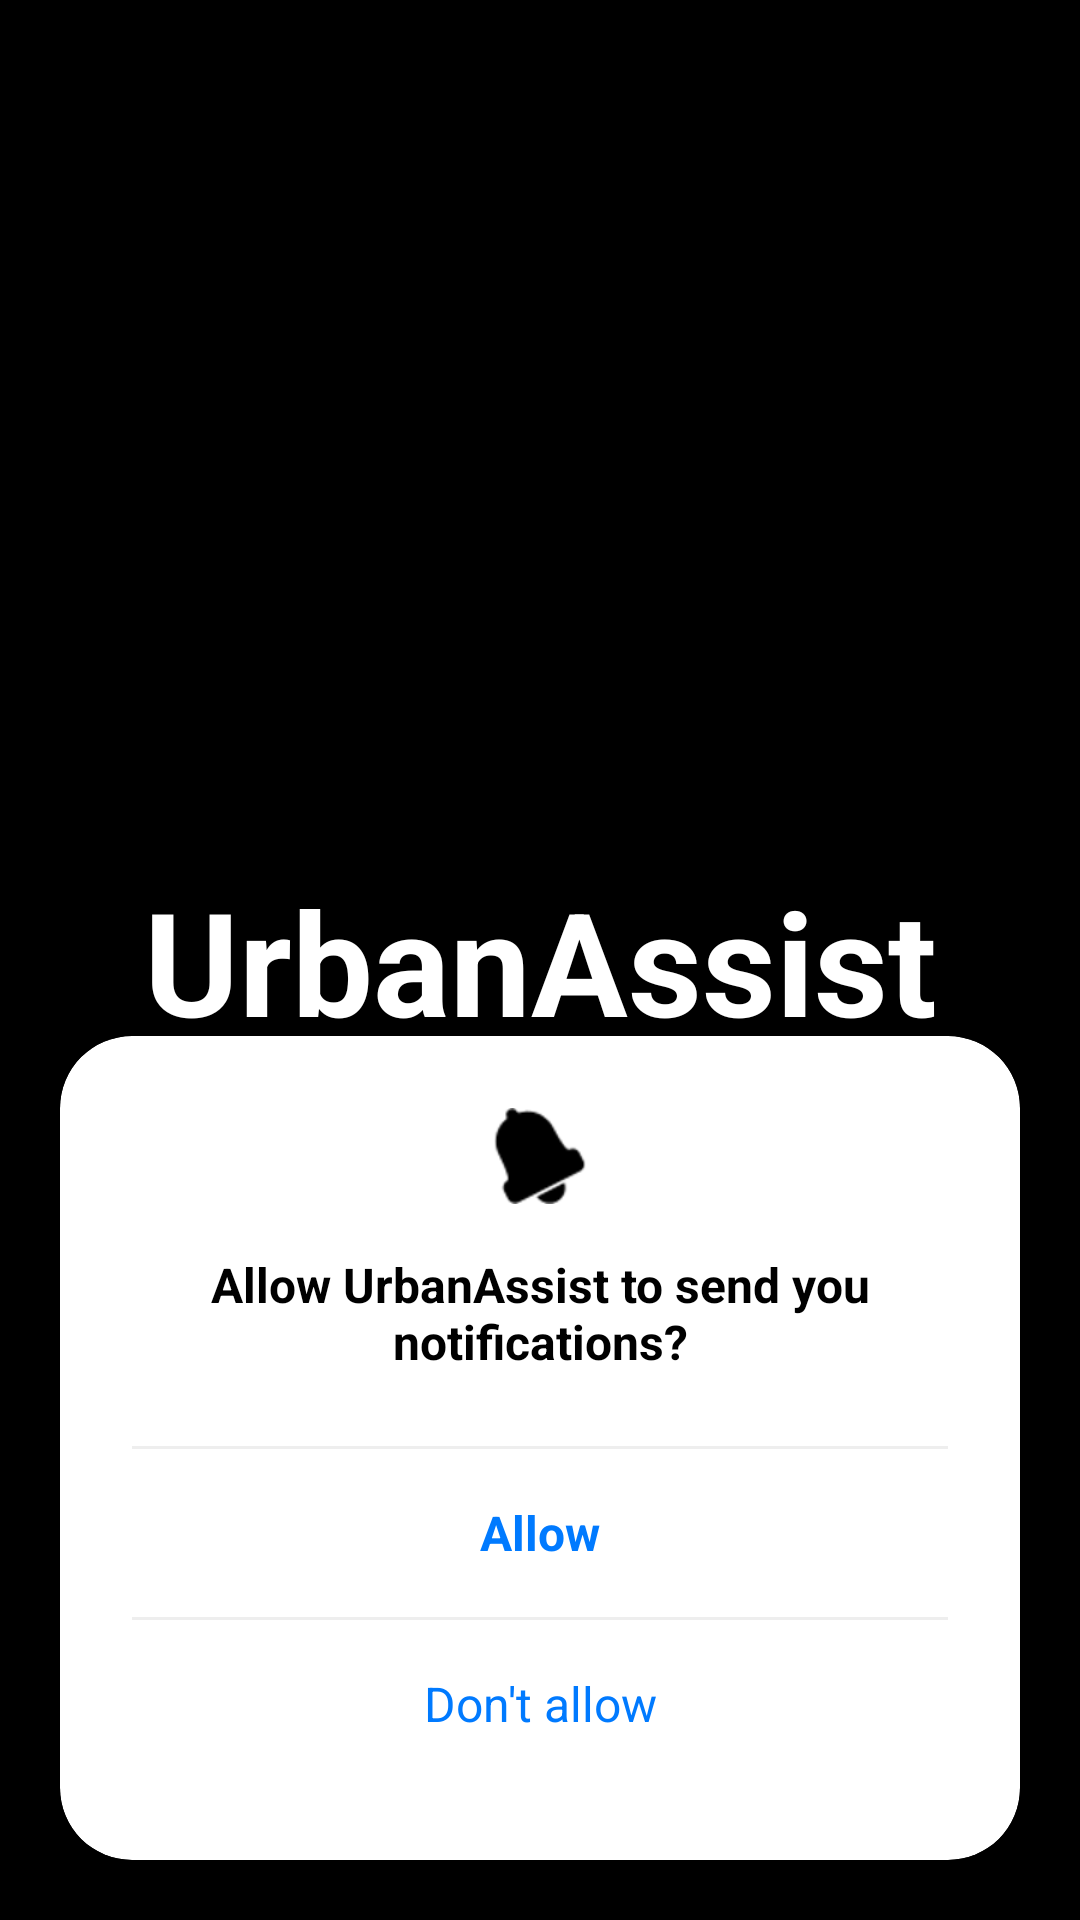

This screen was rendered from an Android layout file. Write that file and the resources it references.
<!-- AndroidManifest.xml: application theme Theme.MyApplication -->
<!-- res/layout/activity_permissions.xml -->
<?xml version="1.0" encoding="utf-8"?>
<androidx.constraintlayout.widget.ConstraintLayout xmlns:android="http://schemas.android.com/apk/res/android"
    xmlns:app="http://schemas.android.com/apk/res-auto"
    android:layout_width="match_parent"
    android:layout_height="match_parent"
    android:background="@color/black">

    
    <TextView
        android:layout_width="wrap_content"
        android:layout_height="wrap_content"
        android:text="UrbanAssist"
        android:textColor="@color/white"
        android:textSize="48sp"
        android:textStyle="bold"
        app:layout_constraintBottom_toBottomOf="parent"
        app:layout_constraintEnd_toEndOf="parent"
        app:layout_constraintStart_toStartOf="parent"
        app:layout_constraintTop_toTopOf="parent" />

    
    <androidx.cardview.widget.CardView
        android:layout_width="match_parent"
        android:layout_height="wrap_content"
        android:layout_margin="20dp"
        app:cardCornerRadius="24dp"
        app:cardElevation="0dp"
        app:layout_constraintBottom_toBottomOf="parent">

        <LinearLayout
            android:layout_width="match_parent"
            android:layout_height="wrap_content"
            android:gravity="center_horizontal"
            android:orientation="vertical"
            android:padding="24dp">

            <ImageView
                android:layout_width="32dp"
                android:layout_height="32dp"
                android:src="@android:drawable/ic_popup_reminder"
                app:tint="@color/black"
                android:contentDescription="Bell Icon" />

            <TextView
                android:layout_width="wrap_content"
                android:layout_height="wrap_content"
                android:layout_marginTop="16dp"
                android:gravity="center"
                android:text="@string/allow_notifications_title"
                android:textColor="@color/black"
                android:textSize="16sp"
                android:textStyle="bold" />

            <View
                android:layout_width="match_parent"
                android:layout_height="1dp"
                android:layout_marginTop="24dp"
                android:background="#EEEEEE" />

            <TextView
                android:id="@+id/btnAllow"
                android:layout_width="match_parent"
                android:layout_height="56dp"
                android:gravity="center"
                android:text="@string/allow"
                android:textColor="#007AFF"
                android:textSize="16sp"
                android:textStyle="bold"
                android:clickable="true"
                android:focusable="true" />

            <View
                android:layout_width="match_parent"
                android:layout_height="1dp"
                android:background="#EEEEEE" />

            <TextView
                android:id="@+id/btnDontAllow"
                android:layout_width="match_parent"
                android:layout_height="56dp"
                android:gravity="center"
                android:text="@string/dont_allow"
                android:textColor="#007AFF"
                android:textSize="16sp"
                android:clickable="true"
                android:focusable="true" />

        </LinearLayout>
    </androidx.cardview.widget.CardView>

</androidx.constraintlayout.widget.ConstraintLayout>
<!-- resources referenced by this layout -->
<resources>
  <color name="black">#FF000000</color>
  <color name="white">#FFFFFFFF</color>
  <string name="allow">Allow</string>
  <string name="allow_notifications_title">Allow UrbanAssist to send you notifications?</string>
  <string name="dont_allow">Don\'t allow</string>
  <style name="Theme.MyApplication" parent="Theme.MaterialComponents.DayNight.NoActionBar">
          
          <item name="colorPrimary">@color/purple_500</item>
          <item name="colorPrimaryVariant">@color/purple_700</item>
          <item name="colorOnPrimary">@color/white</item>
          
          <item name="colorSecondary">@color/teal_200</item>
          <item name="colorSecondaryVariant">@color/teal_700</item>
          <item name="colorOnSecondary">@color/black</item>
          
          <item name="android:statusBarColor">@color/bg_dark</item>
          
          <item name="android:windowBackground">@color/bg_dark</item>
      </style>
  <color name="purple_500">#FF6200EE</color>
  <color name="purple_700">#FF3700B3</color>
  <color name="teal_200">#FF03DAC5</color>
  <color name="teal_700">#FF018786</color>
  <color name="bg_dark">#050810</color>
</resources>
